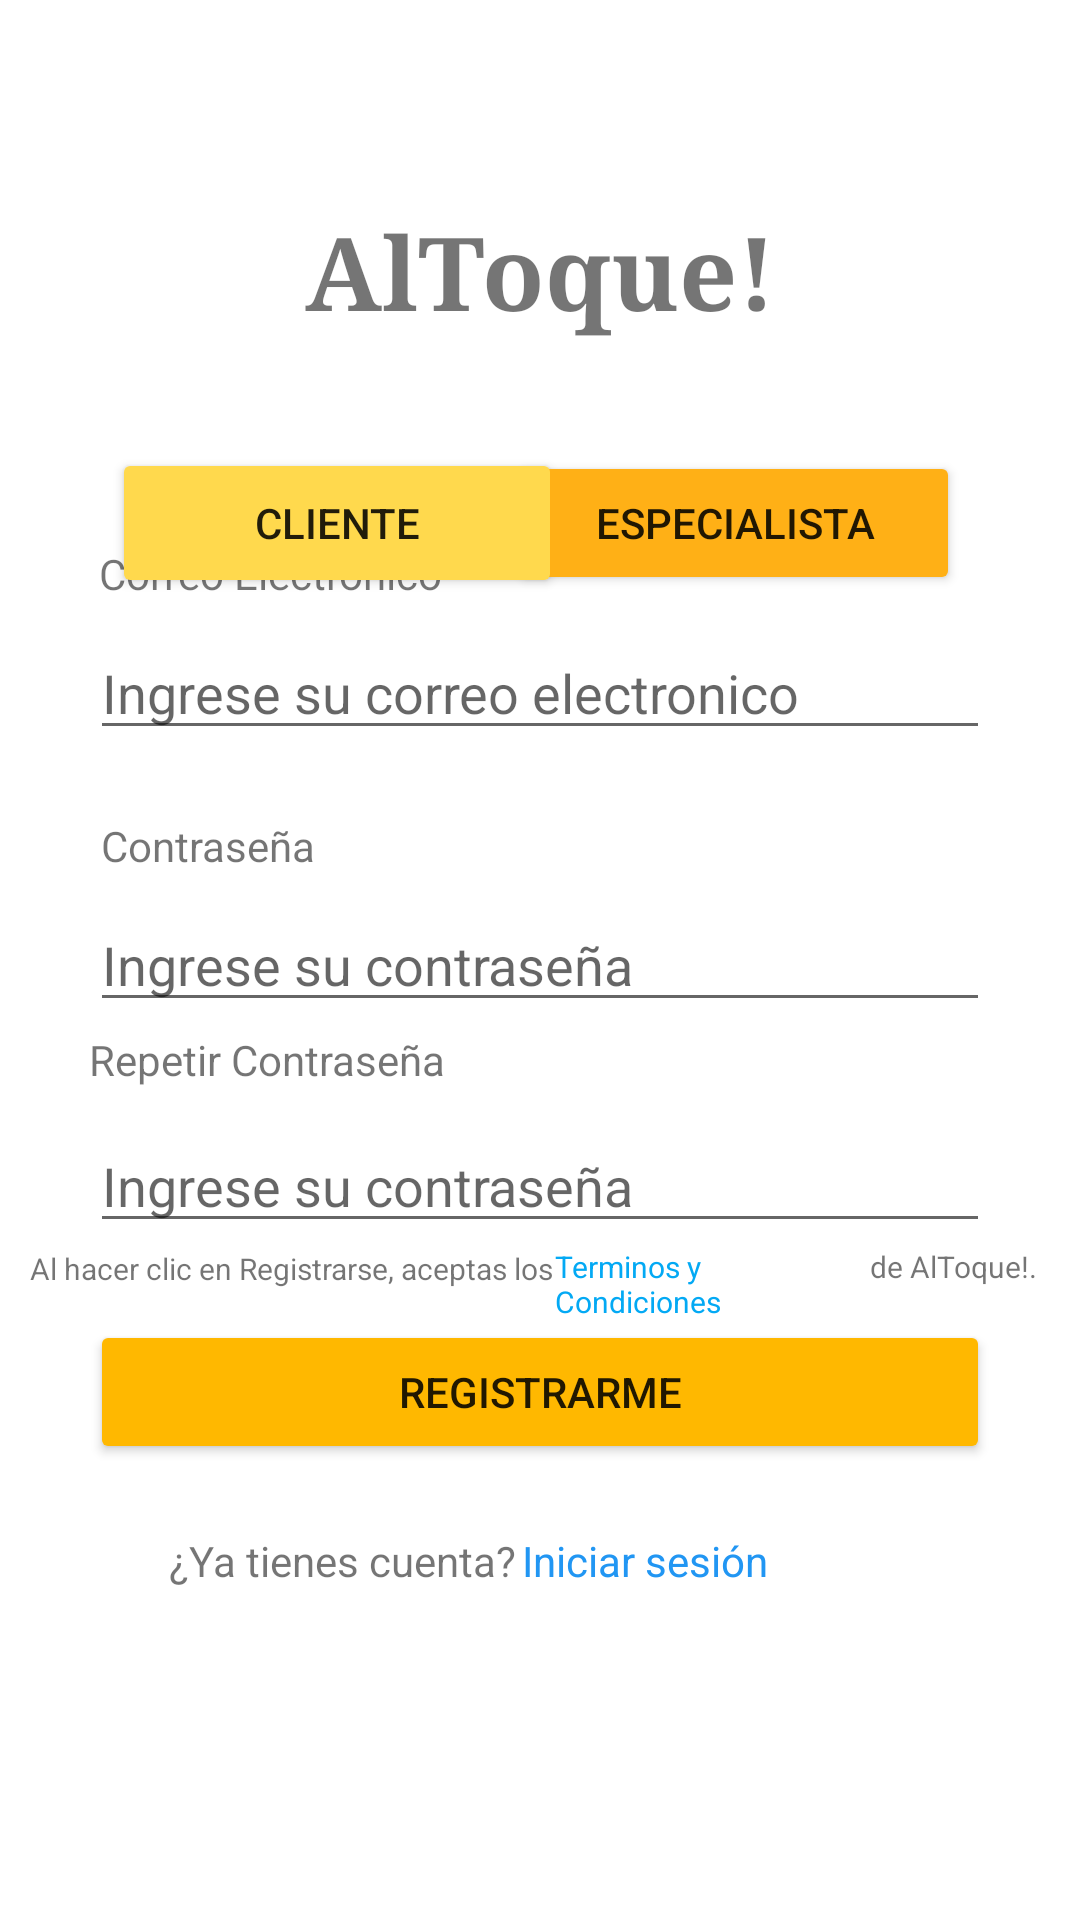

The Android layout XML behind this screen, and the referenced resources:
<!-- AndroidManifest.xml: application theme Theme.Altoque -->
<!-- res/layout/activity_registrarse.xml -->
<?xml version="1.0" encoding="utf-8"?>
<androidx.constraintlayout.widget.ConstraintLayout xmlns:android="http://schemas.android.com/apk/res/android"
    xmlns:app="http://schemas.android.com/apk/res-auto"
    xmlns:tools="http://schemas.android.com/tools"
    android:id="@+id/main"
    android:layout_width="match_parent"
    android:layout_height="match_parent"
    tools:context=".IU.Registrarse">

    <EditText
        android:id="@+id/etContra"
        android:layout_width="0dp"
        android:layout_height="wrap_content"
        android:layout_marginStart="30dp"
        android:layout_marginEnd="30dp"
        android:ems="10"
        android:hint="Ingrese su contraseña"
        android:inputType="textPassword"
        app:layout_constraintBottom_toBottomOf="parent"
        app:layout_constraintEnd_toEndOf="parent"
        app:layout_constraintHorizontal_bias="0.0"
        app:layout_constraintStart_toStartOf="parent"
        app:layout_constraintTop_toTopOf="parent" />

    <EditText
        android:id="@+id/etCorreo"
        android:layout_width="0dp"
        android:layout_height="wrap_content"
        android:layout_marginStart="30dp"
        android:layout_marginEnd="30dp"
        android:layout_marginBottom="20dp"
        android:ems="10"
        android:hint="Ingrese su correo electronico"
        android:inputType="textEmailAddress"
        app:layout_constraintBottom_toTopOf="@+id/tvContra"
        app:layout_constraintEnd_toEndOf="parent"
        app:layout_constraintHorizontal_bias="1.0"
        app:layout_constraintStart_toStartOf="parent"
        app:layout_constraintTop_toTopOf="parent"
        app:layout_constraintVertical_bias="0.989" />

    <TextView
        android:id="@+id/tvCorreo"
        android:layout_width="wrap_content"
        android:layout_height="wrap_content"
        android:layout_marginBottom="8dp"
        android:text="Correo Electronico"
        app:layout_constraintBottom_toTopOf="@+id/etCorreo"
        app:layout_constraintEnd_toEndOf="parent"
        app:layout_constraintHorizontal_bias="0.135"
        app:layout_constraintStart_toStartOf="parent" />

    <TextView
        android:id="@+id/tvContra"
        android:layout_width="wrap_content"
        android:layout_height="wrap_content"
        android:layout_marginBottom="8dp"
        android:text="Contraseña"
        app:layout_constraintBottom_toTopOf="@+id/etContra"
        app:layout_constraintEnd_toEndOf="parent"
        app:layout_constraintHorizontal_bias="0.117"
        app:layout_constraintStart_toStartOf="parent" />

    <Button
        android:id="@+id/btRegistrarme"
        android:layout_width="0dp"
        android:layout_height="wrap_content"
        android:layout_marginStart="30dp"
        android:layout_marginEnd="30dp"
        android:layout_marginBottom="152dp"
        android:backgroundTint="#FFB800"
        android:text="REGISTRARME"
        app:layout_constraintBottom_toBottomOf="parent"
        app:layout_constraintEnd_toEndOf="parent"
        app:layout_constraintHorizontal_bias="0.0"
        app:layout_constraintStart_toStartOf="parent" />

    <Button
        android:id="@+id/btEspecialista"
        android:layout_width="150dp"
        android:layout_height="wrap_content"
        android:layout_marginTop="40dp"
        android:layout_marginEnd="40dp"
        android:backgroundTint="#FFB016"
        android:text="ESPECIALISTA"
        app:layout_constraintBottom_toTopOf="@+id/tvCorreo"
        app:layout_constraintEnd_toEndOf="parent"
        app:layout_constraintTop_toBottomOf="@+id/tvTitulo"
        app:layout_constraintVertical_bias="0.166" />

    <Button
        android:id="@+id/btCliente"
        android:layout_width="150dp"
        android:layout_height="50dp"
        android:layout_marginStart="44dp"
        android:layout_marginTop="40dp"
        android:layout_marginEnd="16dp"
        android:backgroundTint="#FFD94D"
        android:text="CLIENTE"
        app:layout_constraintBottom_toTopOf="@+id/tvCorreo"
        app:layout_constraintEnd_toStartOf="@+id/btEspecialista"
        app:layout_constraintHorizontal_bias="0.17"
        app:layout_constraintStart_toStartOf="parent"
        app:layout_constraintTop_toBottomOf="@+id/tvTitulo"
        app:layout_constraintVertical_bias="0.187" />

    <TextView
        android:id="@+id/tvTitulo"
        android:layout_width="wrap_content"
        android:layout_height="wrap_content"
        android:layout_marginTop="64dp"
        android:text="AlToque!"
        android:textAlignment="center"
        android:textSize="34sp"
        android:textStyle="bold"
        android:typeface="serif"
        app:layout_constraintBottom_toTopOf="@+id/tvCorreo"
        app:layout_constraintEnd_toEndOf="parent"
        app:layout_constraintStart_toStartOf="parent"
        app:layout_constraintTop_toTopOf="parent"
        app:layout_constraintVertical_bias="0.045" />

    <TextView
        android:id="@+id/tvRepetirContra"
        android:layout_width="wrap_content"
        android:layout_height="wrap_content"
        android:layout_marginBottom="8dp"
        android:text="Repetir Contraseña"
        app:layout_constraintBottom_toTopOf="@+id/etRepiteContra"
        app:layout_constraintEnd_toEndOf="parent"
        app:layout_constraintHorizontal_bias="0.123"
        app:layout_constraintStart_toStartOf="parent"
        app:layout_constraintTop_toBottomOf="@+id/etContra"
        app:layout_constraintVertical_bias="0.538" />

    <TextView
        android:id="@+id/tvTienesCuenta"
        android:layout_width="wrap_content"
        android:layout_height="wrap_content"
        android:layout_marginBottom="88dp"
        android:text="¿Ya tienes cuenta?"
        app:layout_constraintBottom_toBottomOf="parent"
        app:layout_constraintEnd_toStartOf="@+id/tvIniciarSesion"
        app:layout_constraintHorizontal_bias="0.963"
        app:layout_constraintStart_toStartOf="parent"
        app:layout_constraintTop_toBottomOf="@+id/btRegistrarme" />

    <TextView
        android:id="@+id/tvIniciarSesion"
        android:layout_width="wrap_content"
        android:layout_height="wrap_content"
        android:layout_marginEnd="104dp"
        android:layout_marginBottom="88dp"
        android:text="Iniciar sesión"
        android:textColor="#2196F3"
        app:layout_constraintBottom_toBottomOf="parent"
        app:layout_constraintEnd_toEndOf="parent"
        app:layout_constraintTop_toBottomOf="@+id/btRegistrarme" />

    <EditText
        android:id="@+id/etRepiteContra"
        android:layout_width="0dp"
        android:layout_height="wrap_content"
        android:layout_marginStart="30dp"
        android:layout_marginEnd="30dp"
        android:ems="10"
        android:hint="Ingrese su contraseña"
        android:inputType="textPassword"
        app:layout_constraintBottom_toBottomOf="parent"
        app:layout_constraintEnd_toEndOf="parent"
        app:layout_constraintHorizontal_bias="1.0"
        app:layout_constraintStart_toStartOf="parent"
        app:layout_constraintTop_toTopOf="parent"
        app:layout_constraintVertical_bias="0.623" />

    <TextView
        android:id="@+id/txtTerminos"
        android:layout_width="175dp"
        android:layout_height="22dp"
        android:layout_marginStart="40dp"
        android:text="Al hacer clic en Registrarse, aceptas los"
        android:textSize="10sp"
        app:layout_constraintBottom_toTopOf="@+id/btRegistrarme"
        app:layout_constraintEnd_toStartOf="@+id/txtTyc"
        app:layout_constraintHorizontal_bias="1.0"
        app:layout_constraintStart_toStartOf="parent"
        app:layout_constraintTop_toBottomOf="@+id/etRepiteContra"
        app:layout_constraintVertical_bias="0.472" />

    <TextView
        android:id="@+id/txtTyc"
        android:layout_width="105dp"
        android:layout_height="24dp"
        android:text="Terminos y Condiciones"
        android:textColor="#03A9F4"
        android:textColorLink="#2196F3"
        android:textSize="10sp"
        app:layout_constraintBottom_toTopOf="@+id/btRegistrarme"
        app:layout_constraintEnd_toStartOf="@+id/txtTerminos2"
        app:layout_constraintStart_toEndOf="@+id/txtTerminos"
        app:layout_constraintTop_toBottomOf="@+id/etRepiteContra" />

    <TextView
        android:id="@+id/txtTerminos2"
        android:layout_width="60dp"
        android:layout_height="24dp"
        android:layout_marginEnd="40dp"
        android:text="de AlToque!."
        android:textSize="10sp"
        app:layout_constraintBottom_toTopOf="@+id/btRegistrarme"
        app:layout_constraintEnd_toEndOf="parent"
        app:layout_constraintStart_toEndOf="@+id/txtTyc"
        app:layout_constraintTop_toBottomOf="@+id/etRepiteContra" />

</androidx.constraintlayout.widget.ConstraintLayout>
<!-- resources referenced by this layout -->
<resources>
  <style name="Theme.Altoque" parent="Theme.MaterialComponents.DayNight.NoActionBar">
          <item name="colorPrimary">@color/yellow</item>
          <item name="android:windowBackground">@color/white</item>
          <item name="android:textColorLink">@color/yellow</item>
  
          <item name="colorOnBackground">@color/gray</item>
          <item name="colorOnPrimary">@color/black</item>
          <item name="colorOnSecondary">@color/black</item>
      </style>
  <color name="yellow">#FFB800</color>
  <color name="white">#FFFFFFFF</color>
  <color name="gray">#DCEDEDED</color>
  <color name="black">#FF000000</color>
</resources>
